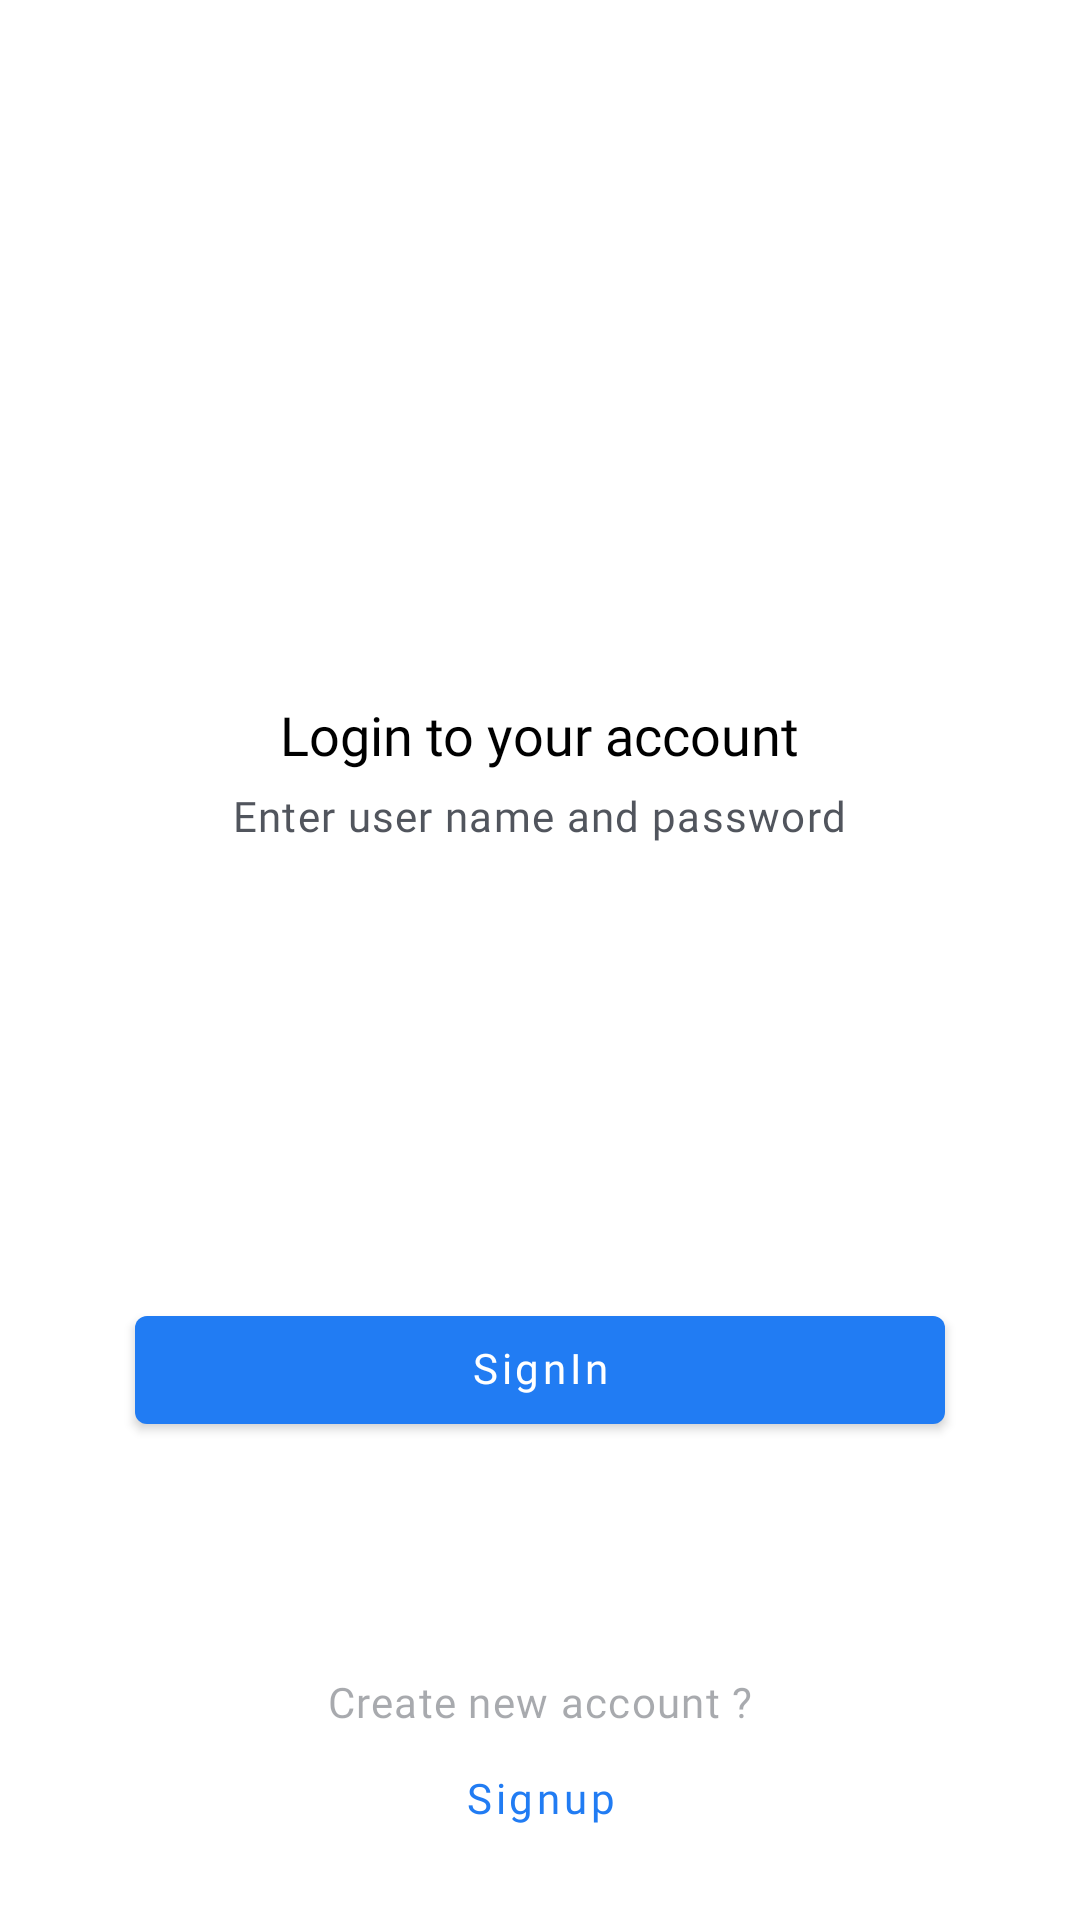

Produce the Android XML layout that renders to this screen, including the resource entries it uses.
<!-- AndroidManifest.xml: application theme Theme.MyNikeStore -->
<!-- res/layout/fragment_login.xml -->
<?xml version="1.0" encoding="utf-8"?>
<androidx.coordinatorlayout.widget.CoordinatorLayout xmlns:android="http://schemas.android.com/apk/res/android"
    xmlns:app="http://schemas.android.com/apk/res-auto"
    android:layout_width="match_parent"
    android:layout_height="match_parent">

    <LinearLayout
        android:layout_width="match_parent"
        android:layout_height="wrap_content"
        android:layout_gravity="center_vertical"
        android:gravity="center_horizontal"
        android:orientation="vertical">

        <ImageView
            android:layout_width="100dp"
            android:layout_height="60dp"
            app:srcCompat="@drawable/ic_nike_logo"
            app:tint="@color/white" />

        <TextView
            android:layout_width="wrap_content"
            android:layout_height="wrap_content"
            android:layout_marginTop="16dp"
            android:text="@string/SignIn_screen_title"
            android:textAppearance="?textAppearanceHeadline5" />

        <TextView
            android:layout_width="wrap_content"
            android:layout_height="wrap_content"
            android:layout_marginTop="8dp"
            android:alpha="0.8"
            android:text="@string/auth_hint"
            android:textAppearance="?textAppearanceBody1" />

        <EditText
            android:id="@+id/et_fragment_signup_email"
            style="@style/Theme.Nike.AuthTheme.EditText"
            android:layout_width="@dimen/authViewWidth"
            android:layout_height="wrap_content"
            android:layout_marginTop="24dp"
            android:gravity="start|center_vertical"
            android:hint="@string/email"
            android:inputType="textEmailAddress" />

        <EditText
            android:id="@+id/et_fragment_login_password"
            style="@style/Theme.Nike.AuthTheme.EditText"
            android:layout_width="@dimen/authViewWidth"
            android:layout_height="wrap_content"
            android:layout_marginTop="16dp"
            android:gravity="start|center_vertical"
            android:hint="@string/password"
            android:inputType="textPassword" />

        <com.google.android.material.button.MaterialButton
            android:id="@+id/btn_fragment_login"
            android:layout_width="@dimen/authViewWidth"
            android:layout_height="wrap_content"
            android:layout_marginTop="16dp"
            android:gravity="center"
            android:minHeight="48dp"
            android:text="@string/SignIn" />
    </LinearLayout>

    <LinearLayout
        android:layout_width="match_parent"
        android:layout_height="wrap_content"
        android:layout_gravity="bottom"
        android:layout_marginBottom="16dp"
        android:gravity="center_horizontal"
        android:orientation="vertical">

        <TextView
            android:layout_width="wrap_content"
            android:layout_height="wrap_content"
            android:alpha="0.4"
            android:text="@string/login_hint"
            android:textAppearance="?textAppearanceBody1" />

        <com.google.android.material.button.MaterialButton
            android:id="@+id/btn_signUp_link"
            style="@style/Widget.MaterialComponents.Button.TextButton"
            android:layout_width="wrap_content"
            android:layout_height="wrap_content"
            android:fontFamily="@font/poppins_extrabold"
            android:text="@string/signup" />
    </LinearLayout>

</androidx.coordinatorlayout.widget.CoordinatorLayout>
<!-- resources referenced by this layout -->
<resources>
  <color name="white">#FFFFFFFF</color>
  <dimen name="authViewWidth">270dp</dimen>
  <string name="SignIn">SignIn</string>
  <string name="SignIn_screen_title">Login to your account</string>
  <string name="auth_hint">Enter user name and password</string>
  <string name="email">Email</string>
  <string name="login_hint">Create new account ?</string>
  <string name="password">Password</string>
  <string name="signup">Signup</string>
  <color name="blue">#217cf3</color>
  <color name="black">#262A35</color>
  <color name="grayDark">#B3B6BF</color>
  <color name="gray">#EFEFEF</color>
  <style name="TextAppearance.Reply.Headline2" parent="TextAppearance.MaterialComponents.Headline2">
          <item name="fontFamily">@font/poppins_bold</item>
          <item name="android:fontFamily">@font/poppins_bold</item>
          <item name="android:textColor">?colorPrimary</item>
      </style>
  <style name="TextAppearance.Reply.Headline3" parent="TextAppearance.MaterialComponents.Headline3">
          <item name="fontFamily">@font/poppins_bold</item>
      </style>
  <style name="TextAppearance.Reply.Headline4" parent="TextAppearance.MaterialComponents.Headline4">
          <item name="fontFamily">@font/poppins_bold</item>
      </style>
  <style name="TextAppearance.Reply.Headline5" parent="TextAppearance.MaterialComponents.Headline5">
          <item name="fontFamily">@font/poppins_bold</item>
          <item name="android:textSize">18sp</item>
          <item name="android:textColor">?colorOnBackground</item>
      </style>
  <style name="TextAppearance.Reply.Subtitle1" parent="TextAppearance.MaterialComponents.Subtitle1">
          <item name="fontFamily">@font/poppins_regular</item>
      </style>
  <style name="TextAppearance.Reply.Subtitle2" parent="TextAppearance.MaterialComponents.Subtitle2">
          <item name="fontFamily">@font/poppins_medium</item>
      </style>
  <style name="TextAppearance.Reply.Body1" parent="TextAppearance.MaterialComponents.Body1">
          <item name="fontFamily">@font/poppins_regular</item>
          <item name="android:fontFamily">@font/poppins_regular</item>
  
          <item name="android:textSize">14sp</item>
          <item name="android:textColor">?colorOnSurface</item>
  
      </style>
  <style name="TextAppearance.Reply.Body2" parent="TextAppearance.MaterialComponents.Body2">
          <item name="fontFamily">@font/poppins_regular</item>
          <item name="android:fontFamily">@font/poppins_regular</item>
          <item name="android:textSize">12sp</item>
          <item name="android:textColor">?colorOnSurface</item>
  
      </style>
  <style name="TextAppearance.Reply.Button" parent="TextAppearance.MaterialComponents.Button">
          <item name="fontFamily">@font/poppins_medium</item>
          <item name="android:textAllCaps">false</item>
      </style>
  <style name="TextAppearance.Reply.Caption" parent="TextAppearance.MaterialComponents.Caption">
          <item name="fontFamily">@font/poppins_medium</item>
      </style>
  <style name="TextAppearance.Reply.Overline" parent="TextAppearance.MaterialComponents.Overline">
          <item name="fontFamily">@font/poppins_semibold</item>
          <item name="android:textSize">12sp</item>
          <item name="android:textAllCaps">true</item>
      </style>
  <style name="Theme.Nike.AuthTheme.Button" parent="Theme.Nike.AuthTheme">
          <item name="backgroundTint">?colorOnBackground</item>
          <item name="android:textColor">@color/black</item>
          <item name="cornerRadius">8dp</item>
          <item name="android:fontFamily">@font/poppins_bold</item>
      </style>
  <style name="ActiveItemBottomNavigationTextAppearance" parent="TextAppearance.Reply.Caption">
          <item name="fontFamily">@font/poppins_extrabold</item>
          <item name="android:fontFamily">@font/poppins_extrabold</item>
      </style>
</resources>
